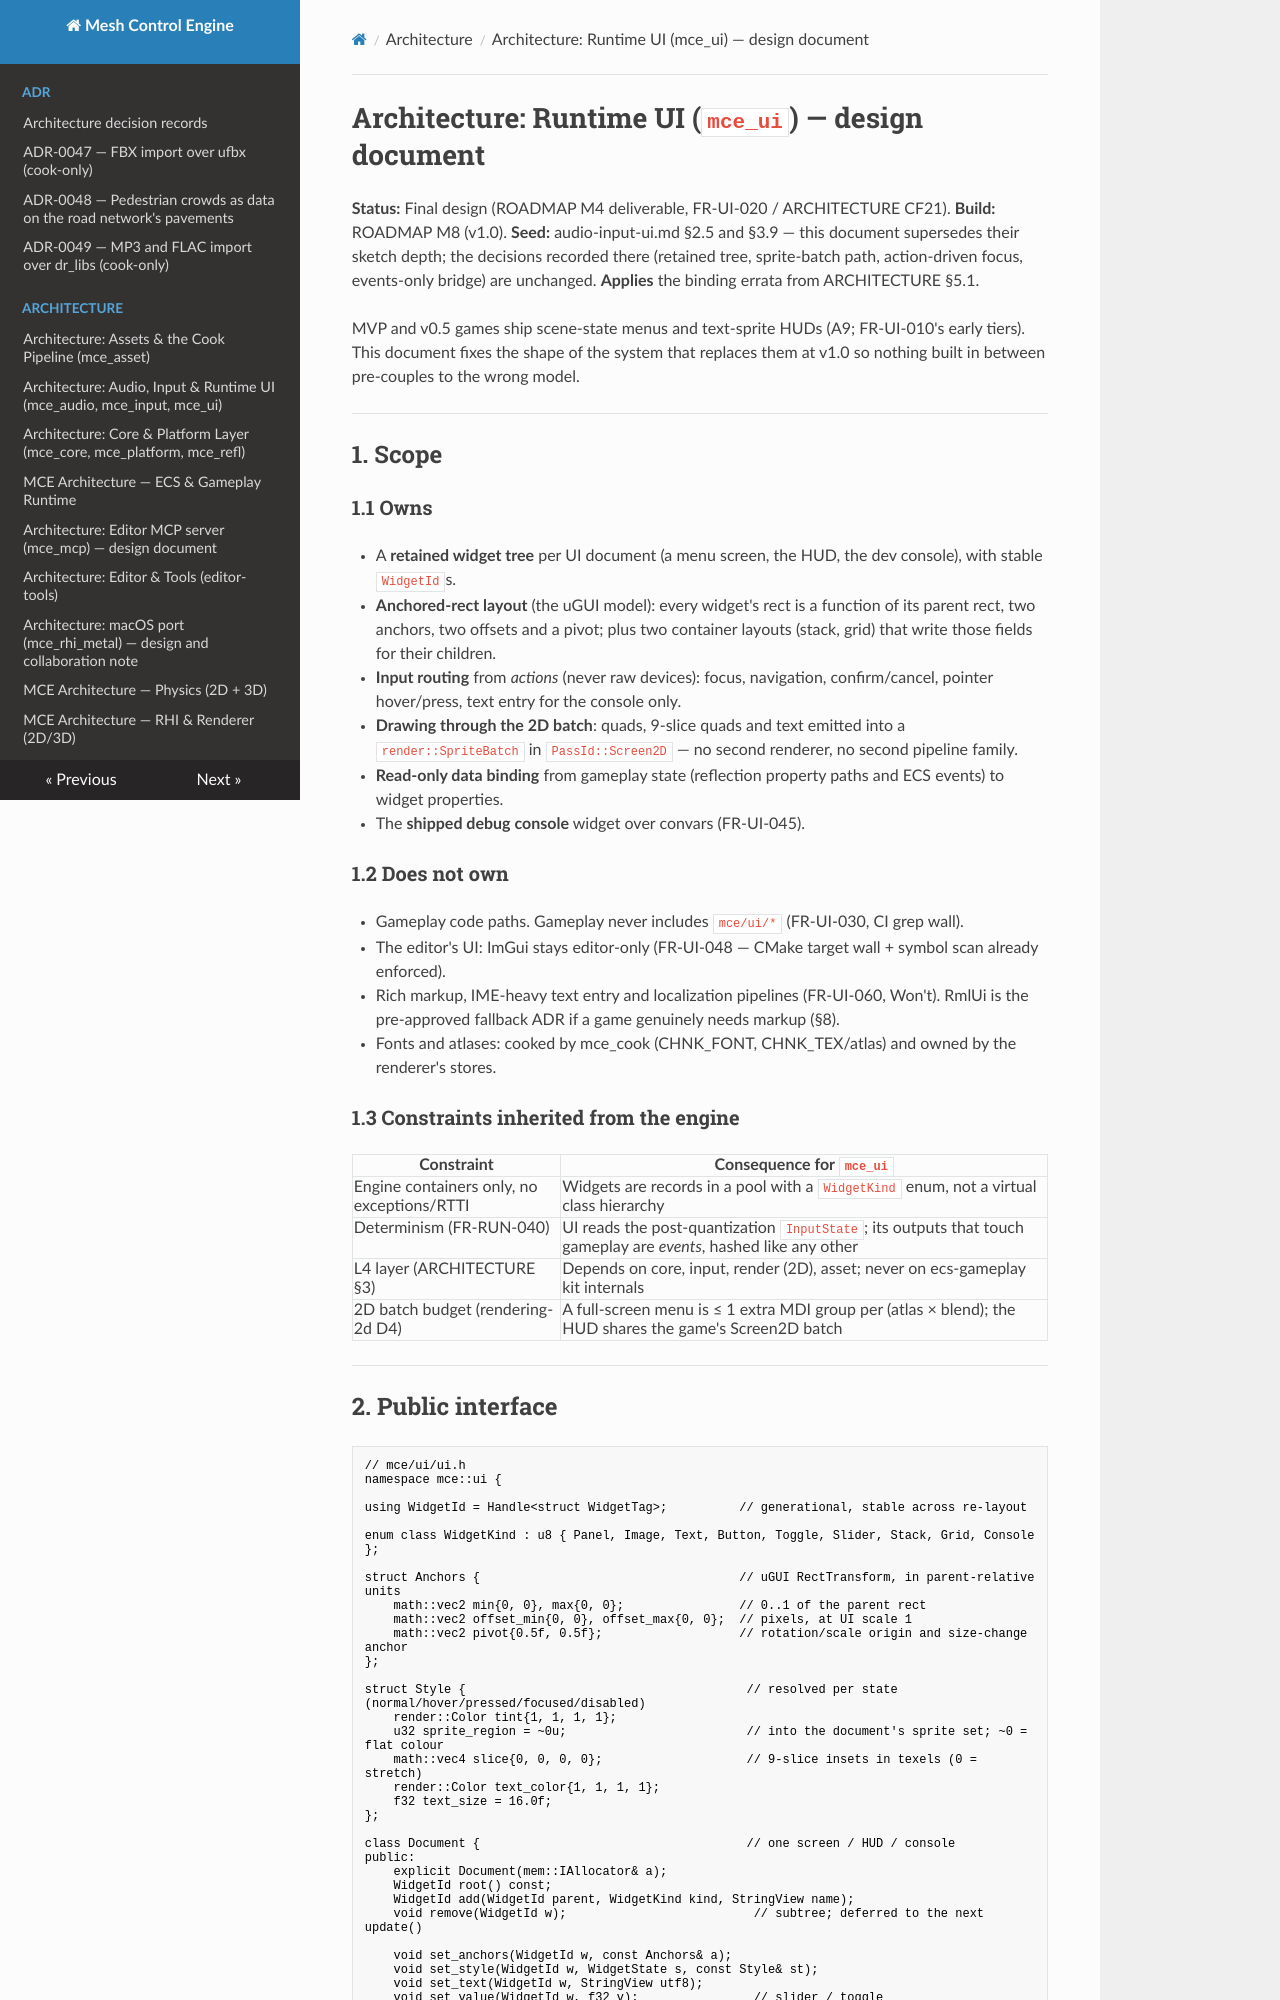

repository: sberkan09/mesh_control_engine · page: architecture/ui/index.html · generator: mkdocs

# Architecture: Runtime UI (`mce_ui`) — design document

**Status:** Final design (ROADMAP M4 deliverable, FR-UI-020 / ARCHITECTURE CF21). **Build:** ROADMAP M8 (v1.0).
**Seed:** audio-input-ui.md §2.5 and §3.9 — this document supersedes their sketch depth; the decisions recorded there
(retained tree, sprite-batch path, action-driven focus, events-only bridge) are unchanged.
**Applies** the binding errata from ARCHITECTURE §5.1.

MVP and v0.5 games ship scene-state menus and text-sprite HUDs (A9; FR-UI-010's early tiers). This document fixes
the shape of the system that replaces them at v1.0 so nothing built in between pre-couples to the wrong model.

---

## 1. Scope

### 1.1 Owns

- A **retained widget tree** per UI document (a menu screen, the HUD, the dev console), with stable `WidgetId`s.
- **Anchored-rect layout** (the uGUI model): every widget's rect is a function of its parent rect, two anchors,
  two offsets and a pivot; plus two container layouts (stack, grid) that write those fields for their children.
- **Input routing** from *actions* (never raw devices): focus, navigation, confirm/cancel, pointer hover/press,
  text entry for the console only.
- **Drawing through the 2D batch**: quads, 9-slice quads and text emitted into a `render::SpriteBatch` in
  `PassId::Screen2D` — no second renderer, no second pipeline family.
- **Read-only data binding** from gameplay state (reflection property paths and ECS events) to widget properties.
- The **shipped debug console** widget over convars (FR-UI-045).

### 1.2 Does not own

- Gameplay code paths. Gameplay never includes `mce/ui/*` (FR-UI-030, CI grep wall).
- The editor's UI: ImGui stays editor-only (FR-UI-048 — CMake target wall + symbol scan already enforced).
- Rich markup, IME-heavy text entry and localization pipelines (FR-UI-060, Won't). RmlUi is the pre-approved
  fallback ADR if a game genuinely needs markup (§8).
- Fonts and atlases: cooked by mce_cook (CHNK_FONT, CHNK_TEX/atlas) and owned by the renderer's stores.

### 1.3 Constraints inherited from the engine

| Constraint | Consequence for `mce_ui` |
|---|---|
| Engine containers only, no exceptions/RTTI | Widgets are records in a pool with a `WidgetKind` enum, not a virtual class hierarchy |
| Determinism (FR-RUN-040) | UI reads the post-quantization `InputState`; its outputs that touch gameplay are *events*, hashed like any other |
| L4 layer (ARCHITECTURE §3) | Depends on core, input, render (2D), asset; never on ecs-gameplay kit internals |
| 2D batch budget (rendering-2d D4) | A full-screen menu is ≤ 1 extra MDI group per (atlas × blend); the HUD shares the game's Screen2D batch |

---
